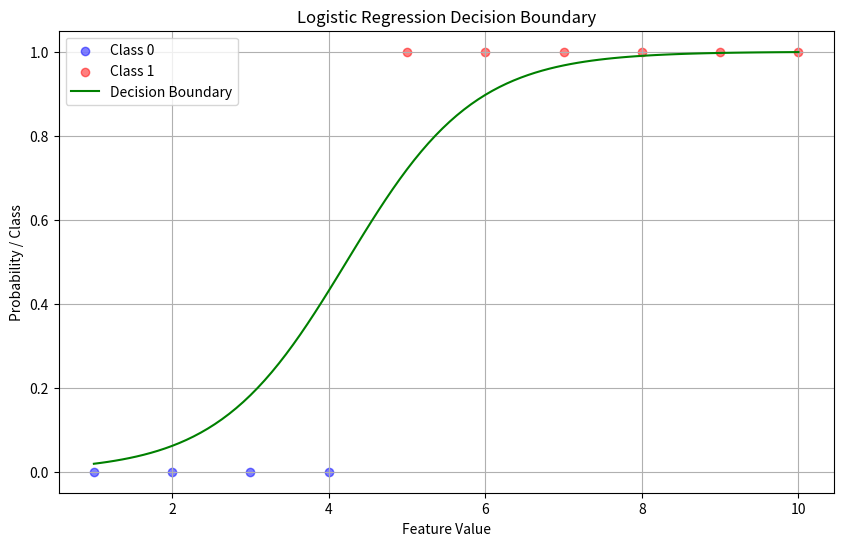

Source code (Python):
import numpy as np
from typing import Tuple, Optional
import matplotlib.pyplot as plt


class LogisticRegressor:
    """
    Logistic Regression implementation using gradient descent.

    Time Complexity: O(n_samples * n_iterations)
    Space Complexity: O(n_features)

    Example:
        >>> X = np.array([[1], [2], [3], [4], [5]])
        >>> y = np.array([0, 0, 0, 1, 1])
        >>> model = LogisticRegressor(learning_rate=0.1, n_iterations=1000)
        >>> model.fit(X, y)
        >>> predictions = model.predict(X)
    """

    def __init__(self, learning_rate: float = 0.01, n_iterations: int = 1000):
        self.learning_rate = learning_rate
        self.n_iterations = n_iterations
        self.weights = None
        self.bias = None

    def _sigmoid(self, z: np.ndarray) -> np.ndarray:
        """Apply sigmoid activation function"""
        return 1 / (1 + np.exp(-z))

    def fit(self, X: np.ndarray, y: np.ndarray) -> None:
        """
        Fit logistic regression using gradient descent.

        Args:
            X: Training features of shape (n_samples, n_features)
            y: Binary target values of shape (n_samples,)
        """
        n_samples, n_features = X.shape

        # Initialize parameters
        self.weights = np.zeros(n_features)
        self.bias = 0

        # Gradient descent
        for _ in range(self.n_iterations):
            # Forward pass
            linear_pred = np.dot(X, self.weights) + self.bias
            predictions = self._sigmoid(linear_pred)

            # Compute gradients
            dw = (1 / n_samples) * np.dot(X.T, (predictions - y))
            db = (1 / n_samples) * np.sum(predictions - y)

            # Update parameters
            self.weights -= self.learning_rate * dw
            self.bias -= self.learning_rate * db

    def predict_proba(self, X: np.ndarray) -> np.ndarray:
        """Predict probability of class 1"""
        linear_pred = np.dot(X, self.weights) + self.bias
        return self._sigmoid(linear_pred)

    def predict(self, X: np.ndarray, threshold: float = 0.5) -> np.ndarray:
        """Predict class labels"""
        probabilities = self.predict_proba(X)
        return (probabilities >= threshold).astype(int)

    def score(self, X: np.ndarray, y: np.ndarray) -> float:
        """Calculate accuracy score"""
        predictions = self.predict(X)
        return np.mean(predictions == y)

    def plot_decision_boundary(self, X: np.ndarray, y: np.ndarray) -> None:
        """Plot the decision boundary and data points"""
        plt.figure(figsize=(10, 6))

        # Plot data points
        plt.scatter(
            X[y == 0], np.zeros(sum(y == 0)), color="blue", label="Class 0", alpha=0.5
        )
        plt.scatter(
            X[y == 1], np.ones(sum(y == 1)), color="red", label="Class 1", alpha=0.5
        )

        # Plot decision boundary
        x_boundary = np.linspace(X.min(), X.max(), 100).reshape(-1, 1)
        y_boundary = self.predict_proba(x_boundary)
        plt.plot(x_boundary, y_boundary, "g-", label="Decision Boundary")

        plt.title("Logistic Regression Decision Boundary")
        plt.xlabel("Feature Value")
        plt.ylabel("Probability / Class")
        plt.legend()
        plt.grid(True)
        plt.show()


def train_test_split(
    X: np.ndarray,
    y: np.ndarray,
    test_size: float = 0.2,
    random_state: Optional[int] = None,
) -> Tuple:
    """Split arrays into random train and test subsets"""
    if random_state is not None:
        np.random.seed(random_state)

    n_samples = len(X)
    n_test = int(n_samples * test_size)
    indices = np.random.permutation(n_samples)

    test_idx = indices[:n_test]
    train_idx = indices[n_test:]

    return (X[train_idx], X[test_idx], y[train_idx], y[test_idx])


if __name__ == "__main__":
    # Generate sample data
    X = np.array([[1], [2], [3], [4], [5], [6], [7], [8], [9], [10]])
    y = np.array([0, 0, 0, 0, 1, 1, 1, 1, 1, 1])

    # Split data
    X_train, X_test, y_train, y_test = train_test_split(
        X, y, test_size=0.2, random_state=42
    )

    # Create and train model
    model = LogisticRegressor(learning_rate=0.1, n_iterations=1000)
    model.fit(X_train, y_train)

    # Make predictions
    y_pred = model.predict(X_test)
    probabilities = model.predict_proba(X_test)

    # Print results
    print(f"Accuracy: {model.score(X_test, y_test):.4f}")
    for i, (x, pred, prob) in enumerate(zip(X_test, y_pred, probabilities)):
        print(f"Sample {i+1}: X={x[0]}, Predicted={pred}, Probability={prob:.4f}")

    # Plot results
    model.plot_decision_boundary(X, y)
